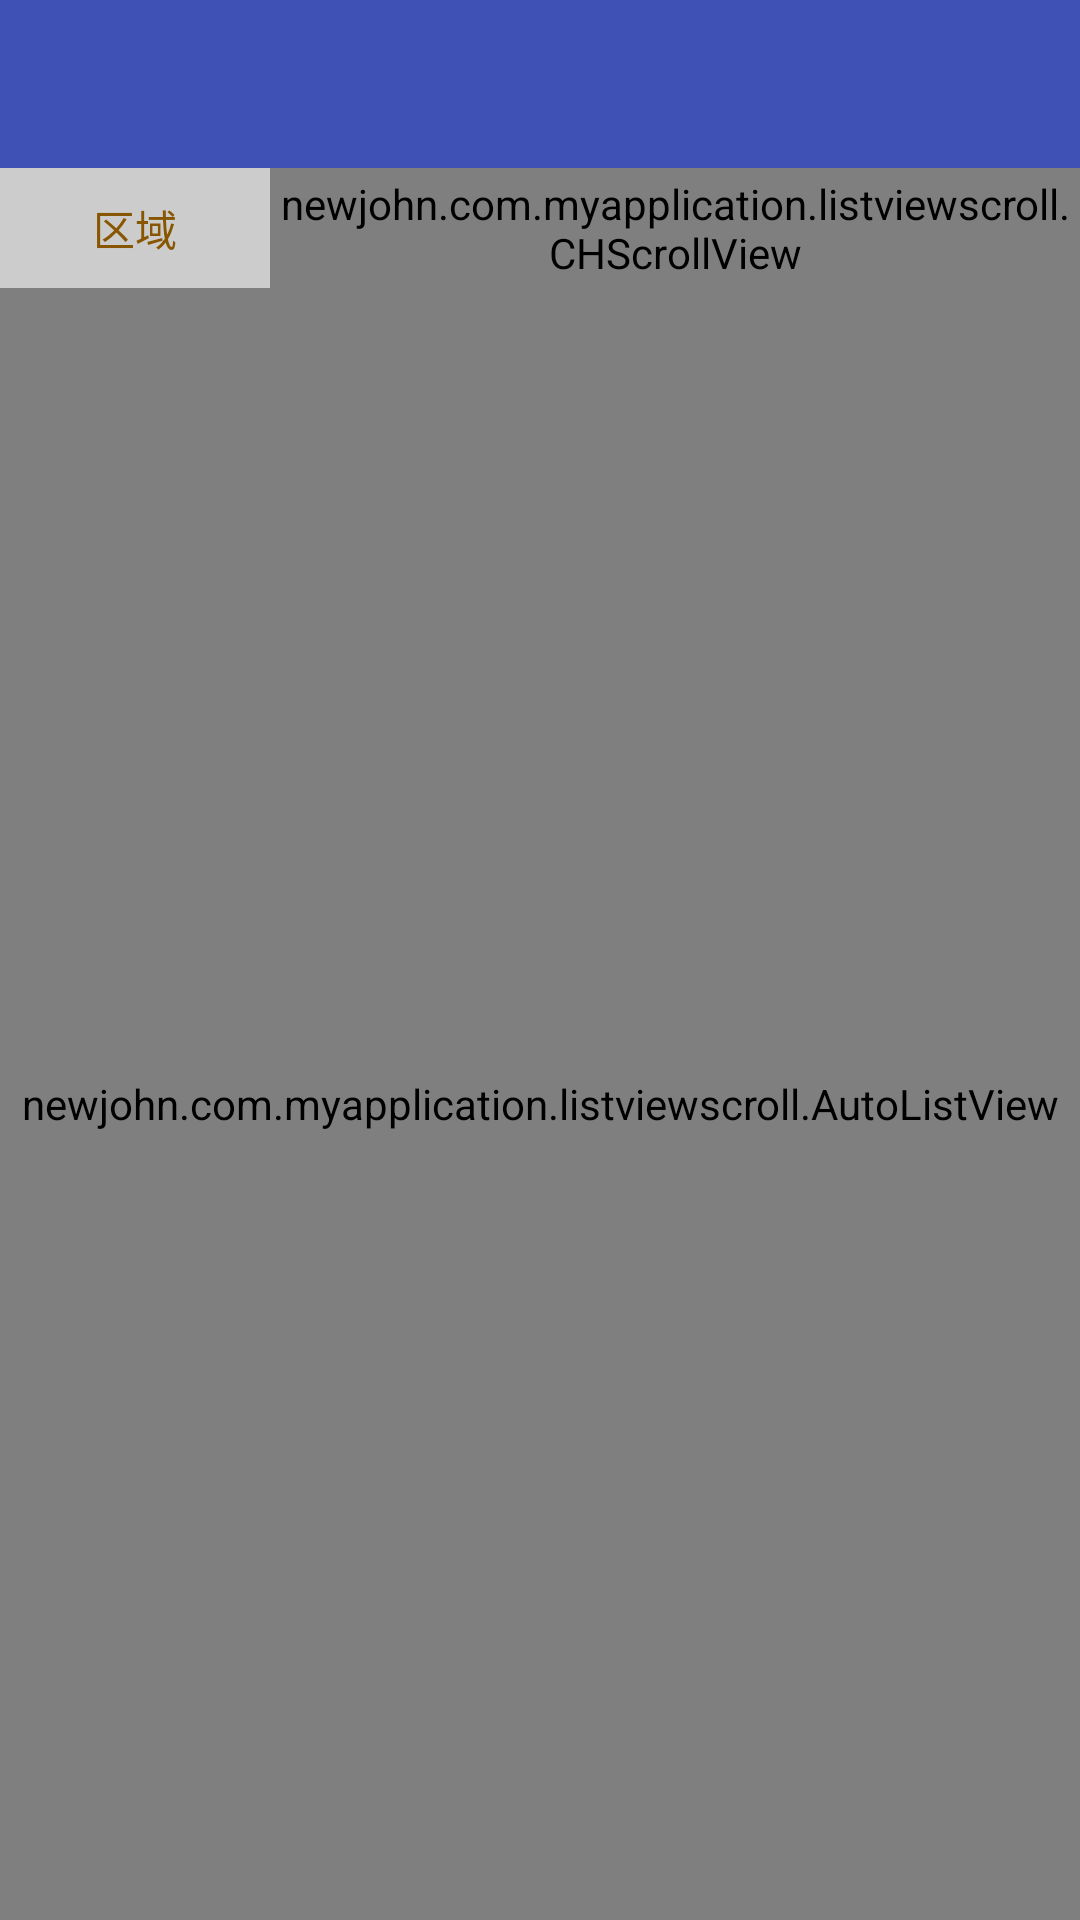

Android layout source for this screen:
<!-- AndroidManifest.xml: application theme AppTheme -->
<!-- res/layout/activity_alert.xml -->
<?xml version="1.0" encoding="utf-8"?>
<LinearLayout xmlns:android="http://schemas.android.com/apk/res/android"
    xmlns:app="http://schemas.android.com/apk/res-auto"
    xmlns:tools="http://schemas.android.com/tools"
    android:layout_width="match_parent"
    android:layout_height="match_parent"
    tools:context="newjohn.com.myapplication.activity.HistoryActivity"
    android:orientation="vertical">
    <android.support.v7.widget.Toolbar
        android:layout_width="match_parent"
        android:layout_height="wrap_content"
        android:id="@+id/toolbar_a"
        app:title=" "

        android:background="@color/colorPrimary">

    </android.support.v7.widget.Toolbar>



    <LinearLayout
        android:layout_width="fill_parent"
        android:layout_height="wrap_content"
        android:background="#ccc"
        android:minHeight="40dip"
        android:orientation="horizontal" >

        <TextView
            android:id="@+id/textView3"
            android:layout_width="fill_parent"
            android:layout_height="fill_parent"
            android:layout_weight="3"
            android:gravity="center"
            android:text="区域"
            android:textColor="#850" />

        <newjohn.com.myapplication.listviewscroll.CHScrollView
            android:id="@+id/item_scroll_title_a"
            android:layout_width="fill_parent"
            android:layout_height="fill_parent"
            android:layout_weight="1"
            android:scrollbars="none" >

            <LinearLayout
                android:layout_width="fill_parent"
                android:layout_height="fill_parent"
                android:orientation="horizontal" >

                <TextView
                    android:id="@+id/textView2"
                    android:layout_width="100dip"
                    android:layout_height="fill_parent"
                    android:gravity="center"
                    android:text="设备编号"
                    android:textColor="#850" />

                <TextView
                    android:layout_width="80dip"
                    android:layout_height="fill_parent"
                    android:gravity="center"
                    android:text="压力值(KPA)"
                    android:textColor="#850" />

                <TextView
                    android:layout_width="200dip"
                    android:layout_height="fill_parent"
                    android:gravity="center"
                    android:text="异常信息"
                    android:textColor="#850" />
                <TextView
                    android:layout_width="150dip"
                    android:layout_height="fill_parent"
                    android:gravity="center"
                    android:text="更新日期"
                    android:textColor="#850" />


            </LinearLayout>
        </newjohn.com.myapplication.listviewscroll.CHScrollView>

    </LinearLayout>

    <newjohn.com.myapplication.listviewscroll.AutoListView
        android:id="@+id/scroll_list_a"
        android:layout_width="match_parent"
        android:layout_height="fill_parent"
        android:cacheColorHint="@android:color/transparent" />

</LinearLayout>
<!-- resources referenced by this layout -->
<resources>
  <color name="colorPrimary">#3F51B5</color>
  <style name="AppTheme" parent="Theme.AppCompat.Light.NoActionBar">
          
          <item name="colorPrimary">@color/colorPrimary</item>
          <item name="colorPrimaryDark">@color/colorPrimaryDark</item>
          <item name="colorAccent">@color/colorAccent</item>
      </style>
  <color name="colorPrimaryDark">#303F9F</color>
  <color name="colorAccent">#FF4081</color>
</resources>
